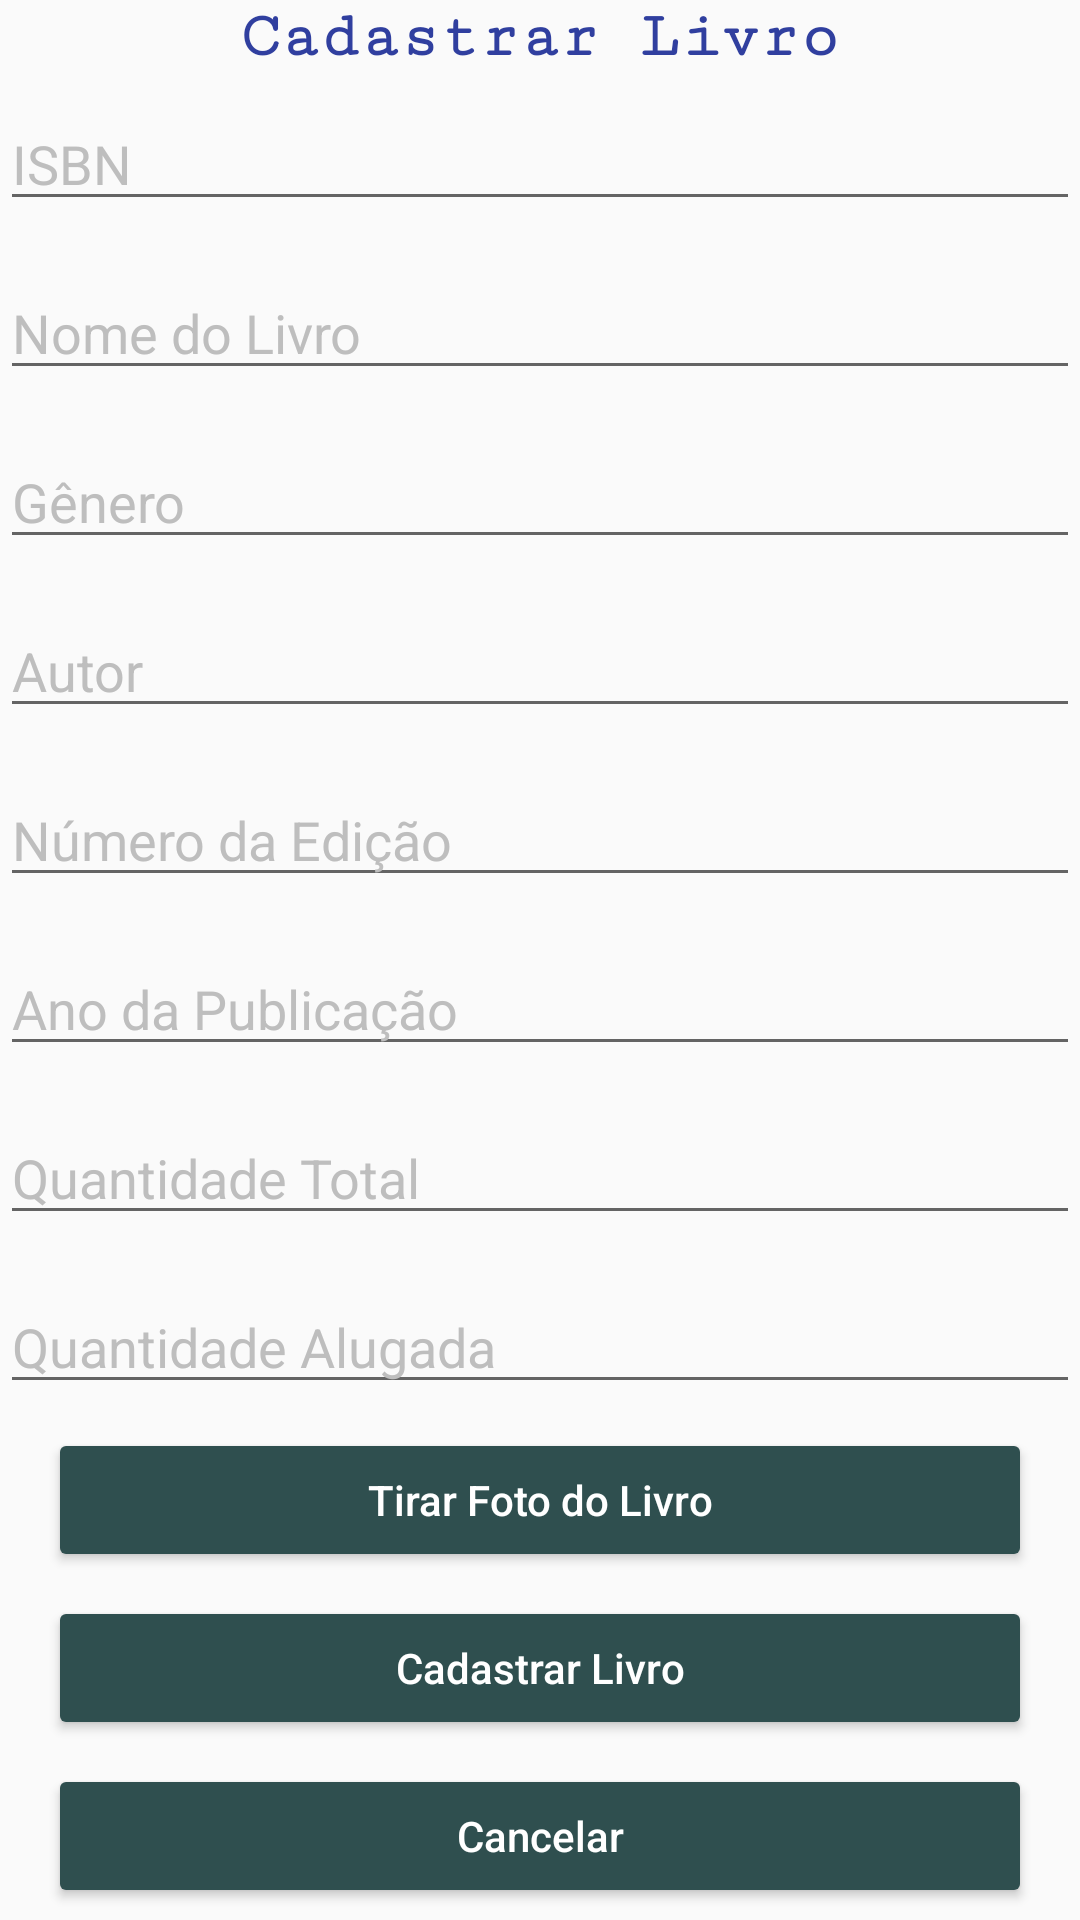

Produce the Android XML layout that renders to this screen, including the resource entries it uses.
<!-- AndroidManifest.xml: application theme AppTheme -->
<!-- res/layout/activity_tela_cadastrar_livro_administrador.xml -->
<?xml version="1.0" encoding="utf-8"?>
<android.support.constraint.ConstraintLayout xmlns:android="http://schemas.android.com/apk/res/android"
    xmlns:app="http://schemas.android.com/apk/res-auto"
    xmlns:tools="http://schemas.android.com/tools"
    android:id="@+id/raizCadastroLivro"
    android:layout_width="match_parent"
    android:layout_height="match_parent"
    tools:context=".livro.gui.TelaCadastrarLivroAdministrador">>

    <ScrollView
        android:layout_width="0dp"
        android:layout_height="0dp"
        android:orientation="vertical"
        app:layout_constraintBottom_toBottomOf="parent"
        app:layout_constraintHorizontal_bias="0.0"
        app:layout_constraintLeft_toLeftOf="parent"
        app:layout_constraintRight_toRightOf="parent"
        app:layout_constraintTop_toTopOf="parent"
        app:layout_constraintVertical_bias="0.0"
        tools:ignore="MissingConstraints">

        <android.support.constraint.ConstraintLayout
            android:layout_width="match_parent"
            android:layout_height="match_parent">

            <TextView
                android:id="@+id/txtLogo1"
                android:layout_width="fill_parent"
                android:layout_height="wrap_content"
                android:elegantTextHeight="false"
                android:fontFamily="serif-monospace"
                android:gravity="center"
                android:text="Cadastrar Livro"
                android:textAlignment="center"
                android:textAllCaps="false"
                android:textColor="@color/colorPrimaryDark"
                android:textIsSelectable="false"
                android:textSize="22sp"
                android:textStyle="bold"
                android:typeface="normal"
                tools:layout_editor_absoluteX="47dp"
                tools:layout_editor_absoluteY="16dp" />

            <EditText
                android:id="@+id/editIsbn"
                android:layout_width="fill_parent"
                android:layout_height="wrap_content"
                android:layout_marginTop="8dp"
                android:ems="10"
                android:hint="ISBN"
                android:inputType="number"
                android:orientation="vertical"
                android:selectAllOnFocus="false"
                android:textColorHint="@color/colorgray"
                app:layout_constraintHorizontal_bias="0.495"
                app:layout_constraintTop_toBottomOf="@+id/txtLogo1" />

            <EditText
                android:id="@+id/editNome"
                android:layout_width="fill_parent"
                android:layout_height="wrap_content"
                android:layout_marginTop="15dp"
                android:ems="10"
                android:hint="Nome do Livro"
                android:inputType="textPersonName"
                android:selectAllOnFocus="false"
                android:textColorHint="@color/colorgray"
                app:layout_constraintHorizontal_bias="1.0"
                app:layout_constraintLeft_toLeftOf="@+id/editIsbn"
                app:layout_constraintRight_toRightOf="@+id/editIsbn"
                app:layout_constraintTop_toBottomOf="@+id/editIsbn" />

            <EditText
                android:id="@+id/editGenero"
                android:layout_width="fill_parent"
                android:layout_height="wrap_content"
                android:layout_marginTop="15dp"
                android:ems="10"
                android:hint="Gênero"
                android:inputType="textPersonName"
                android:selectAllOnFocus="false"
                android:textColorHint="@color/colorgray"
                app:layout_constraintHorizontal_bias="0.0"
                app:layout_constraintLeft_toLeftOf="@+id/editNome"
                app:layout_constraintRight_toRightOf="@+id/editNome"
                app:layout_constraintTop_toBottomOf="@+id/editNome" />

            <EditText
                android:id="@+id/editAutor"
                android:layout_width="fill_parent"
                android:layout_height="wrap_content"
                android:layout_marginTop="15dp"
                android:ems="10"
                android:hint="Autor"
                android:inputType="textPersonName"
                android:selectAllOnFocus="false"
                android:textColorHint="@color/colorgray"
                app:layout_constraintHorizontal_bias="0.0"
                app:layout_constraintLeft_toLeftOf="@+id/editGenero"
                app:layout_constraintRight_toRightOf="@+id/editGenero"
                app:layout_constraintTop_toBottomOf="@+id/editGenero" />

            <EditText
                android:id="@+id/editEdicao"
                android:layout_width="fill_parent"
                android:layout_height="wrap_content"
                android:layout_marginTop="15dp"
                android:ems="10"
                android:hint="Número da Edição"
                android:inputType="number"
                android:selectAllOnFocus="false"
                android:textColorHint="@color/colorgray"
                app:layout_constraintHorizontal_bias="0.0"
                app:layout_constraintLeft_toLeftOf="@+id/editAutor"
                app:layout_constraintRight_toRightOf="@+id/editAutor"
                app:layout_constraintTop_toBottomOf="@+id/editAutor" />

            <EditText
                android:id="@+id/editAno"
                android:layout_width="fill_parent"
                android:layout_height="wrap_content"
                android:layout_marginTop="15dp"
                android:ems="10"
                android:hint="Ano da Publicação"
                android:inputType="number"
                android:selectAllOnFocus="false"
                android:textColorHint="@color/colorgray"
                app:layout_constraintHorizontal_bias="0.0"
                app:layout_constraintLeft_toLeftOf="@+id/editEdicao"
                app:layout_constraintRight_toRightOf="@+id/editEdicao"
                app:layout_constraintTop_toBottomOf="@+id/editEdicao" />

            <EditText
                android:id="@+id/editQuantidadeTotal"
                android:layout_width="fill_parent"
                android:layout_height="wrap_content"
                android:layout_marginTop="15dp"
                android:ems="10"
                android:hint="Quantidade Total"
                android:inputType="number"
                android:selectAllOnFocus="false"
                android:textColorHint="@color/colorgray"
                app:layout_constraintHorizontal_bias="0.0"
                app:layout_constraintLeft_toLeftOf="@+id/editAno"
                app:layout_constraintRight_toRightOf="@+id/editAno"
                app:layout_constraintTop_toBottomOf="@+id/editAno" />

            <EditText
                android:id="@+id/editQuantidadeAlugada"
                android:layout_width="fill_parent"
                android:layout_height="wrap_content"
                android:layout_marginTop="15dp"
                android:ems="10"
                android:hint="Quantidade Alugada"
                android:inputType="number"
                android:selectAllOnFocus="false"
                android:textColorHint="@color/colorgray"
                app:layout_constraintHorizontal_bias="0.0"
                app:layout_constraintLeft_toLeftOf="@+id/editQuantidadeTotal"
                app:layout_constraintRight_toRightOf="@+id/editQuantidadeTotal"
                app:layout_constraintTop_toBottomOf="@+id/editQuantidadeTotal" />

            <Button
                android:id="@+id/btFoto"
                android:layout_width="fill_parent"
                android:layout_height="wrap_content"
                android:layout_marginEnd="16dp"
                android:layout_marginLeft="16dp"
                android:layout_marginRight="16dp"
                android:layout_marginStart="16dp"
                android:layout_marginTop="8dp"
                android:backgroundTint="@color/darkGreen"
                android:text="Tirar Foto do Livro"
                android:textAllCaps="false"
                android:textColor="@color/colorFontNormalLight"
                android:textColorHint="@color/colorgray"
                app:layout_constraintHorizontal_bias="0.0"
                app:layout_constraintLeft_toLeftOf="@+id/editQuantidadeAlugada"
                app:layout_constraintRight_toRightOf="@+id/editQuantidadeAlugada"
                app:layout_constraintTop_toBottomOf="@+id/editQuantidadeAlugada" />

            <Button
                android:id="@+id/btCadastrarLivro"
                android:layout_width="fill_parent"
                android:layout_height="wrap_content"
                android:layout_marginEnd="16dp"
                android:layout_marginLeft="16dp"
                android:layout_marginRight="16dp"
                android:layout_marginStart="16dp"
                android:layout_marginTop="8dp"
                android:backgroundTint="@color/darkGreen"
                android:text="Cadastrar Livro"
                android:textAllCaps="false"
                android:textColor="@color/colorFontNormalLight"
                android:textColorHint="@color/colorgray"
                app:layout_constraintHorizontal_bias="0.0"
                app:layout_constraintLeft_toLeftOf="@+id/btFoto"
                app:layout_constraintRight_toRightOf="@+id/btFoto"
                app:layout_constraintTop_toBottomOf="@+id/btFoto" />

            <Button
                android:id="@+id/btCancelar"
                android:layout_width="fill_parent"
                android:layout_height="wrap_content"
                android:layout_marginEnd="16dp"
                android:layout_marginLeft="16dp"
                android:layout_marginRight="16dp"
                android:layout_marginStart="16dp"
                android:layout_marginTop="8dp"
                android:backgroundTint="@color/darkGreen"
                android:text="Cancelar"
                android:textAllCaps="false"
                android:textColor="@color/colorFontNormalLight"
                android:textColorHint="@color/colorgray"
                app:layout_constraintHorizontal_bias="0.0"
                app:layout_constraintLeft_toLeftOf="@+id/btCadastrarLivro"
                app:layout_constraintRight_toRightOf="@+id/btCadastrarLivro"
                app:layout_constraintTop_toBottomOf="@+id/btCadastrarLivro" />

        </android.support.constraint.ConstraintLayout>
    </ScrollView>

</android.support.constraint.ConstraintLayout>
<!-- resources referenced by this layout -->
<resources>
  <color name="colorFontNormalLight">#ffffff</color>
  <color name="colorPrimaryDark">#303f9f</color>
  <color name="colorgray">#BEBEBE</color>
  <color name="darkGreen">#2F4F4F</color>
  <style name="AppTheme" parent="Theme.AppCompat.Light.DarkActionBar">
          
          <item name="colorPrimary">@color/colorPrimary</item>
          <item name="colorPrimaryDark">@color/colorPrimaryDark</item>
          <item name="colorAccent">@color/colorAccent</item>
      </style>
  <color name="colorPrimary">#3F51B5</color>
  <color name="colorAccent">#FF4081</color>
</resources>
